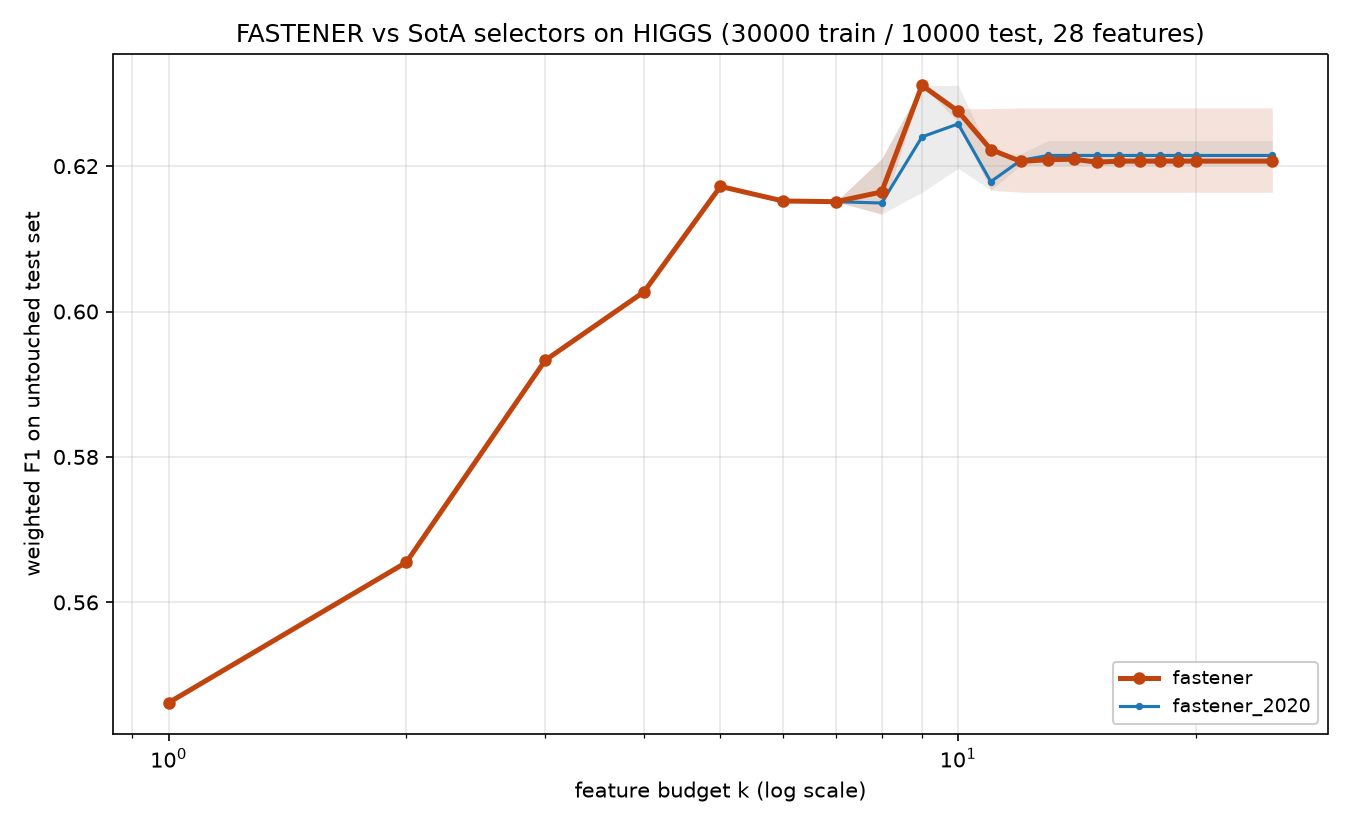

Values plotted in this chart, from the file beside it:
method, algorithm_id, seed, budget_k, n_features_used, val_f1, test_f1, test_accuracy, test_balanced_accuracy
fastener, fastener@b1a51d3+144621c#2ef0, 2020, 1, 1, 0.5269, 0.5462, 0.5461, 0.5448
fastener, fastener@b1a51d3+144621c#2ef0, 2020, 2, 2, 0.5704, 0.5655, 0.5654, 0.5642
fastener, fastener@b1a51d3+144621c#2ef0, 2020, 3, 3, 0.5803, 0.5933, 0.5934, 0.5918
fastener, fastener@b1a51d3+144621c#2ef0, 2020, 4, 4, 0.5947, 0.6027, 0.6028, 0.6013
fastener, fastener@b1a51d3+144621c#2ef0, 2020, 5, 5, 0.6066, 0.6172, 0.6174, 0.6157
fastener, fastener@b1a51d3+144621c#2ef0, 2020, 6, 6, 0.6191, 0.6152, 0.6152, 0.6141
fastener, fastener@b1a51d3+144621c#2ef0, 2020, 7, 7, 0.6206, 0.6151, 0.6151, 0.6139
fastener, fastener@b1a51d3+144621c#2ef0, 2020, 8, 8, 0.6247, 0.6134, 0.6135, 0.612
fastener, fastener@b1a51d3+144621c#2ef0, 2020, 9, 9, 0.6276, 0.6311, 0.631, 0.63
fastener, fastener@b1a51d3+144621c#2ef0, 2020, 10, 10, 0.629, 0.6279, 0.6279, 0.6266
fastener, fastener@b1a51d3+144621c#2ef0, 2020, 11, 10, 0.629, 0.6279, 0.6279, 0.6266
fastener, fastener@b1a51d3+144621c#2ef0, 2020, 12, 12, 0.6317, 0.6164, 0.6165, 0.6149
fastener, fastener@b1a51d3+144621c#2ef0, 2020, 13, 13, 0.6339, 0.6189, 0.6187, 0.618
fastener, fastener@b1a51d3+144621c#2ef0, 2020, 14, 13, 0.6339, 0.6189, 0.6187, 0.618
fastener, fastener@b1a51d3+144621c#2ef0, 2020, 15, 13, 0.6339, 0.6189, 0.6187, 0.618
fastener, fastener@b1a51d3+144621c#2ef0, 2020, 16, 13, 0.6339, 0.6189, 0.6187, 0.618
fastener, fastener@b1a51d3+144621c#2ef0, 2020, 17, 13, 0.6339, 0.6189, 0.6187, 0.618
fastener, fastener@b1a51d3+144621c#2ef0, 2020, 18, 13, 0.6339, 0.6189, 0.6187, 0.618
fastener, fastener@b1a51d3+144621c#2ef0, 2020, 19, 13, 0.6339, 0.6189, 0.6187, 0.618
fastener, fastener@b1a51d3+144621c#2ef0, 2020, 20, 13, 0.6339, 0.6189, 0.6187, 0.618
fastener, fastener@b1a51d3+144621c#2ef0, 2020, 25, 13, 0.6339, 0.6189, 0.6187, 0.618
fastener, fastener@b1a51d3+144621c#2ef0, 2021, 1, 1, 0.5269, 0.5462, 0.5461, 0.5448
fastener, fastener@b1a51d3+144621c#2ef0, 2021, 2, 2, 0.5704, 0.5655, 0.5654, 0.5642
fastener, fastener@b1a51d3+144621c#2ef0, 2021, 3, 3, 0.5803, 0.5933, 0.5934, 0.5918
fastener, fastener@b1a51d3+144621c#2ef0, 2021, 4, 4, 0.5947, 0.6027, 0.6028, 0.6013
fastener, fastener@b1a51d3+144621c#2ef0, 2021, 5, 5, 0.6066, 0.6172, 0.6174, 0.6157
fastener, fastener@b1a51d3+144621c#2ef0, 2021, 6, 6, 0.6191, 0.6152, 0.6152, 0.6141
fastener, fastener@b1a51d3+144621c#2ef0, 2021, 7, 7, 0.6206, 0.6151, 0.6151, 0.6139
fastener, fastener@b1a51d3+144621c#2ef0, 2021, 8, 8, 0.6247, 0.6134, 0.6135, 0.612
fastener, fastener@b1a51d3+144621c#2ef0, 2021, 9, 9, 0.6276, 0.6311, 0.631, 0.63
fastener, fastener@b1a51d3+144621c#2ef0, 2021, 10, 10, 0.629, 0.6279, 0.6279, 0.6266
fastener, fastener@b1a51d3+144621c#2ef0, 2021, 11, 11, 0.6301, 0.6167, 0.6167, 0.6155
fastener, fastener@b1a51d3+144621c#2ef0, 2021, 12, 12, 0.632, 0.6201, 0.6201, 0.619
fastener, fastener@b1a51d3+144621c#2ef0, 2021, 13, 12, 0.632, 0.6201, 0.6201, 0.619
fastener, fastener@b1a51d3+144621c#2ef0, 2021, 14, 12, 0.632, 0.6201, 0.6201, 0.619
fastener, fastener@b1a51d3+144621c#2ef0, 2021, 15, 12, 0.632, 0.6201, 0.6201, 0.619
fastener, fastener@b1a51d3+144621c#2ef0, 2021, 16, 12, 0.632, 0.6201, 0.6201, 0.619
fastener, fastener@b1a51d3+144621c#2ef0, 2021, 17, 12, 0.632, 0.6201, 0.6201, 0.619
fastener, fastener@b1a51d3+144621c#2ef0, 2021, 18, 12, 0.632, 0.6201, 0.6201, 0.619
fastener, fastener@b1a51d3+144621c#2ef0, 2021, 19, 12, 0.632, 0.6201, 0.6201, 0.619
fastener, fastener@b1a51d3+144621c#2ef0, 2021, 20, 12, 0.632, 0.6201, 0.6201, 0.619
fastener, fastener@b1a51d3+144621c#2ef0, 2021, 25, 12, 0.632, 0.6201, 0.6201, 0.619
fastener, fastener@b1a51d3+144621c#2ef0, 2022, 1, 1, 0.5269, 0.5462, 0.5461, 0.5448
fastener, fastener@b1a51d3+144621c#2ef0, 2022, 2, 2, 0.5704, 0.5655, 0.5654, 0.5642
fastener, fastener@b1a51d3+144621c#2ef0, 2022, 3, 3, 0.5803, 0.5933, 0.5934, 0.5918
fastener, fastener@b1a51d3+144621c#2ef0, 2022, 4, 4, 0.5947, 0.6027, 0.6028, 0.6013
fastener, fastener@b1a51d3+144621c#2ef0, 2022, 5, 5, 0.6066, 0.6172, 0.6174, 0.6157
fastener, fastener@b1a51d3+144621c#2ef0, 2022, 6, 6, 0.6191, 0.6152, 0.6152, 0.6141
fastener, fastener@b1a51d3+144621c#2ef0, 2022, 7, 7, 0.6206, 0.6151, 0.6151, 0.6139
fastener, fastener@b1a51d3+144621c#2ef0, 2022, 8, 8, 0.6247, 0.6134, 0.6135, 0.612
fastener, fastener@b1a51d3+144621c#2ef0, 2022, 9, 9, 0.6276, 0.6311, 0.631, 0.63
fastener, fastener@b1a51d3+144621c#2ef0, 2022, 10, 10, 0.6287, 0.6261, 0.626, 0.6252
fastener, fastener@b1a51d3+144621c#2ef0, 2022, 11, 11, 0.6287, 0.6217, 0.6215, 0.6209
fastener, fastener@b1a51d3+144621c#2ef0, 2022, 12, 12, 0.6299, 0.6177, 0.6178, 0.6164
fastener, fastener@b1a51d3+144621c#2ef0, 2022, 13, 13, 0.6313, 0.6164, 0.6164, 0.6152
fastener, fastener@b1a51d3+144621c#2ef0, 2022, 14, 13, 0.6313, 0.6164, 0.6164, 0.6152
fastener, fastener@b1a51d3+144621c#2ef0, 2022, 15, 13, 0.6313, 0.6164, 0.6164, 0.6152
fastener, fastener@b1a51d3+144621c#2ef0, 2022, 16, 13, 0.6313, 0.6164, 0.6164, 0.6152
fastener, fastener@b1a51d3+144621c#2ef0, 2022, 17, 13, 0.6313, 0.6164, 0.6164, 0.6152
fastener, fastener@b1a51d3+144621c#2ef0, 2022, 18, 13, 0.6313, 0.6164, 0.6164, 0.6152
... 150 more rows
